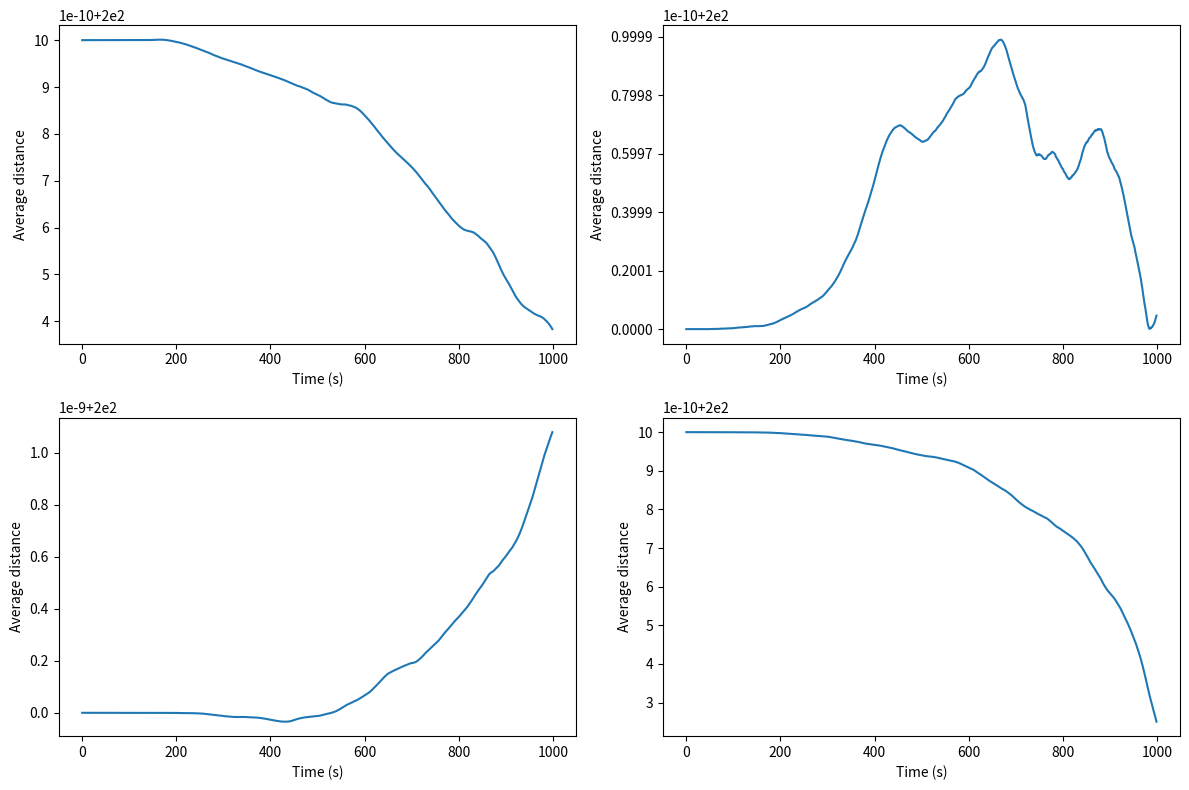

This figure's Python source:
import numpy as np
import matplotlib.pyplot as plt

bigN = 1024 # Number of discrete heights in the line so len(y1) = len(y2) = bigN
length = 1024 # Length L of the actual line
deltaL = length/bigN # The dx value in x direction

time = 1000 # Time in seconds
dt = 0.5
timesteps = round(time/dt) # In number of timesteps of dt

deltaR = 1 # Parameters for the random noise

bigB = 1    # Bulk modulus
smallB = 1  # Size of Burgers vector

b_p = 1
cLT1 = 2 # Parameters of the gradient term
cLT2 = 2
mu = 1

tauExt = 0

c_gamma = deltaR/10 # Parameter in the interaction force, should be small

d = 200 # Average distance

# gamma = 60.5
# d0 = (c_gamma*mu/gamma)*b_p**2
# d = d0


def generateRandomTau():
    return np.random.normal(0,deltaR,[bigN, bigN])

def tau(y, stressField): # Should be static in time. The index is again the x coordinate here
    yDisc = (np.round(y).astype(int) & bigN ) - 1 # Round the y coordinate to an integer and wrap around bigN
    return stressField[np.arange(bigN), yDisc] # x is discrete anyways here

def force1(y1,y2):
    #return -np.average(y1-y2)*np.ones(bigN)
    #return -(c_gamma*mu*b_p**2/d)*(1-y1/d) # Vaid et Al B.10

    factor = (1/d)*c_gamma*mu*(b_p**2)
    return factor*(1 + (y2-y1)/d)

def force2(y1,y2):
    #return np.average(y1-y2)*np.ones(bigN)
    #return (c_gamma*mu*b_p**2/d)*(1-y1/d) # Vaid et Al B.10

    factor = -(1/d)*c_gamma*mu*(b_p**2)
    return factor*(1 + (y2-y1)/d) # Term from Vaid et Al B.7


def secondDerivateive(x):
    return np.gradient(np.gradient(x, deltaL), deltaL)

def timestep(dt, y1,y2, stressField):
    dy1 = ( 
        cLT1*mu*(b_p**2)*secondDerivateive(y1) # The gradient term
        + b_p*tau(y1, stressField) # The random stress term
        + force1(y1, y2) # Interaction force
        + (smallB/2)*tauExt*np.ones(bigN) # The external stress term
        ) * ( bigB/smallB )
    dy2 = ( cLT2*mu*(b_p**2)*secondDerivateive(y2) + b_p*tau(y2, stressField) + force2(y1, y2) + (smallB/2)*tauExt*np.ones(bigN) )*( bigB/smallB )
    
    newY1 = (y1 + dy1*dt)
    newY2 = (y2 + dy2*dt)

    return (newY1, newY2)


def run_simulation():
    y10 = np.ones(bigN)*d # Make sure its bigger than y2 to being with, and also that they have the initial distance d
    y1 = [y10]

    y20 = np.zeros(bigN)
    y2 = [y20]

    averageDist = []

    stressField = generateRandomTau()

    for i in range(1,timesteps):
        y1_previous = y1[i-1]
        y2_previous = y2[i-1]

        (y1_i, y2_i) = timestep(dt,y1_previous,y2_previous, stressField)
        y1.append(y1_i)
        y2.append(y2_i)

        averageDist.append(np.average(y1_i-y2_i))
    return averageDist

def jotain_saatoa_potentiaaleilla():
    forces_f1 = list()
    forces_f2 = list()

    for i in range(0,300):
        y10 = np.ones(1)*i # Generate lines at distance i apart with length 1
        y20 = np.zeros(1)

        f1 = force1(y10,y20)
        f2 = force2(y10,y20)

        forces_f1.append(f1)
        forces_f2.append(f2)
    
    plt.plot(forces_f1)
    plt.plot(forces_f2)

    plt.legend(["f_1", "f_2"])

    plt.show()
    pass

# run 4 simulations right away
def run4sims():
    fig, axes = plt.subplots(2, 2, figsize=(12, 8))
    axes_flat = axes.ravel()

    x = np.arange(timesteps-1)*dt

    for i in range(0,4):
        np.random.seed(i)
        avgI = run_simulation()
        axes_flat[i].plot(x,avgI)
        axes_flat[i].set_xlabel("Time (s)")
        axes_flat[i].set_ylabel("Average distance")

    plt.tight_layout()
    plt.show()

if __name__ == "__main__":
    run4sims()
